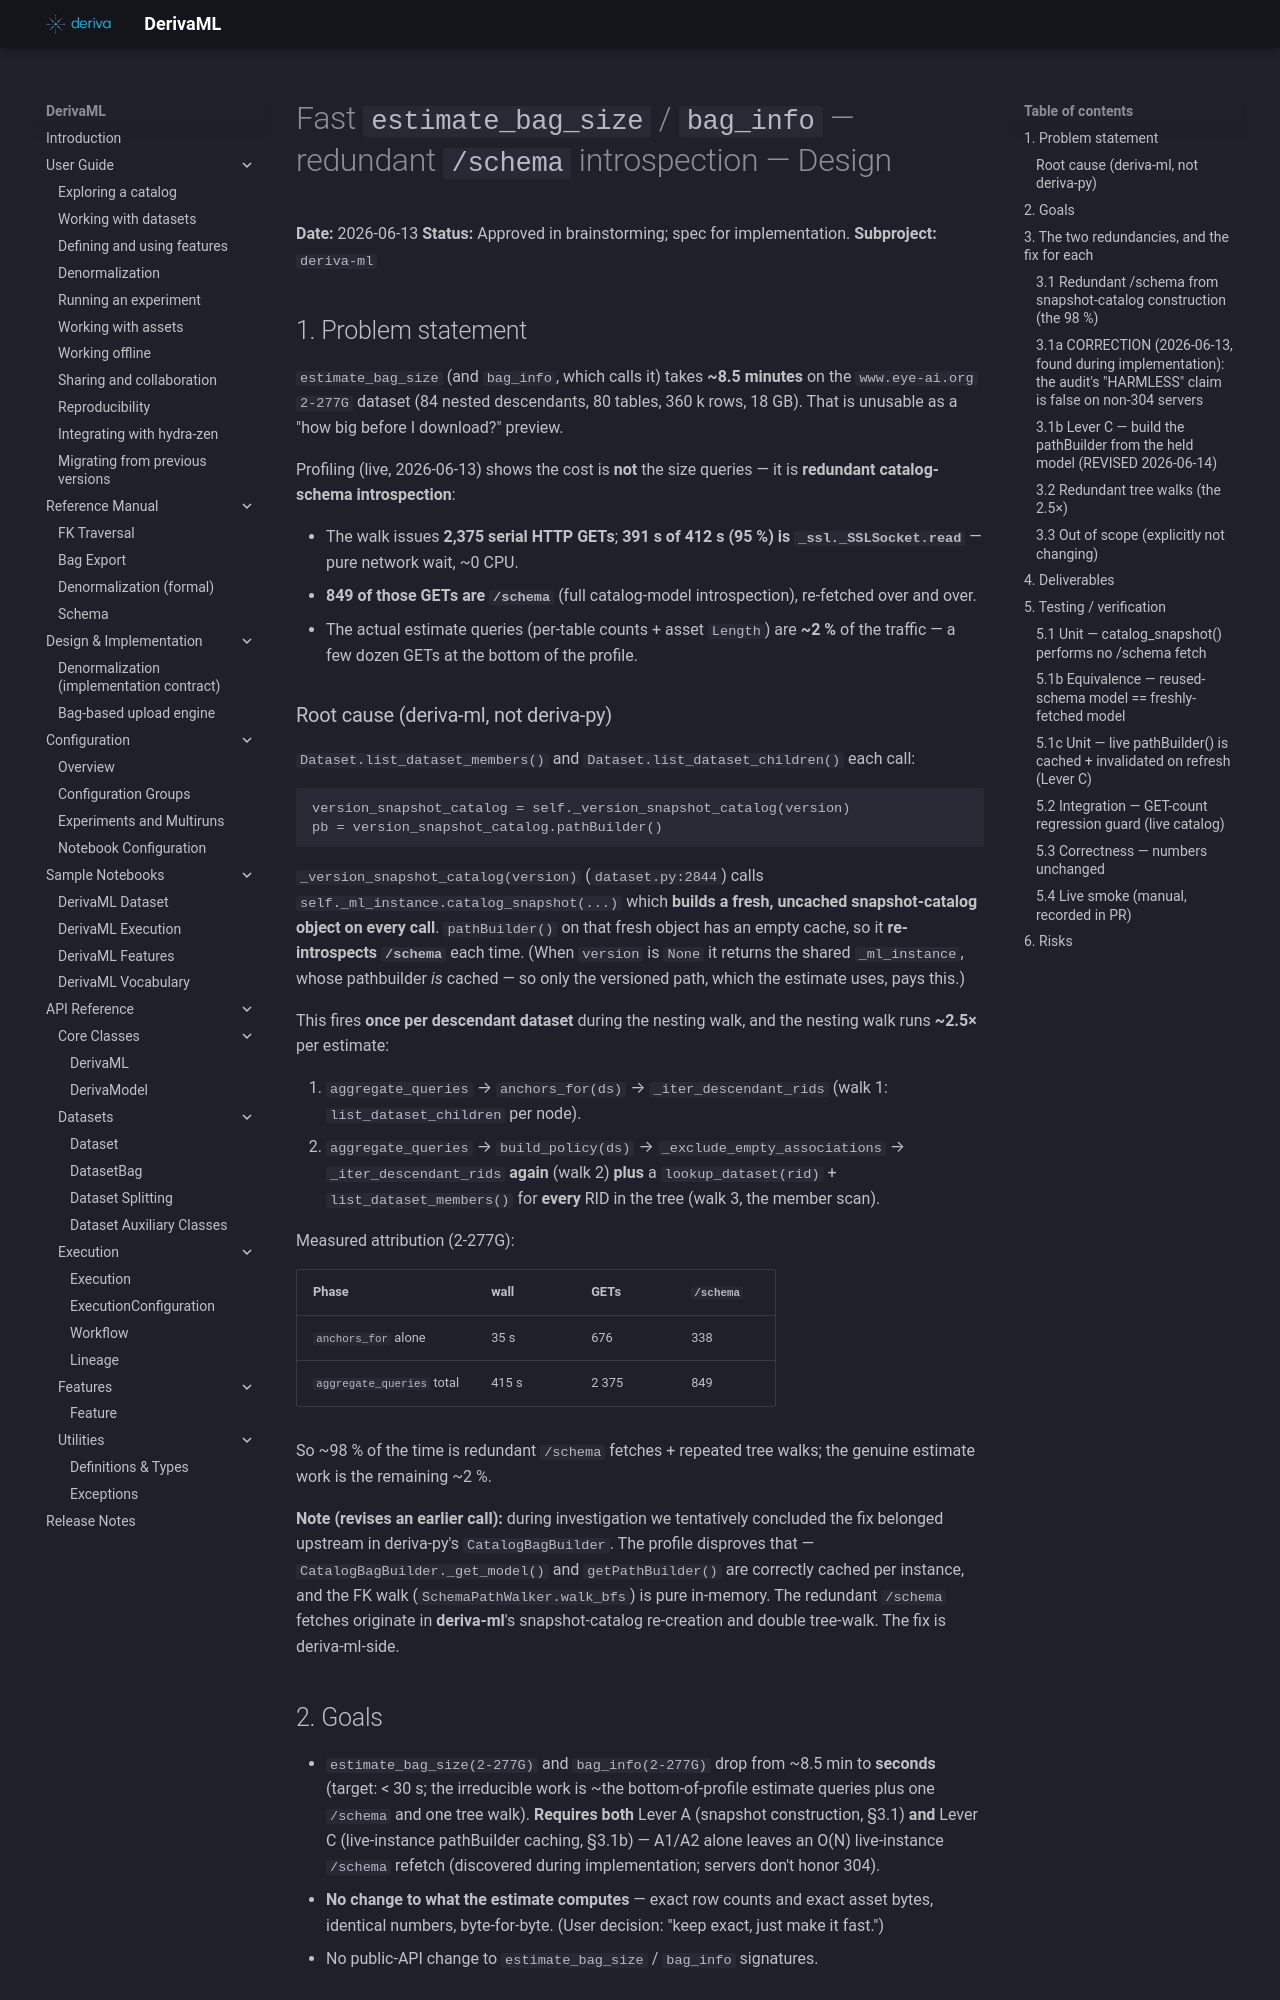

repository: informatics-isi-edu/deriva-ml · page: superpowers/specs/2026-06-13-estimate-bag-size-perf-design/index.html · generator: mkdocs

# Fast `estimate_bag_size` / `bag_info` — redundant `/schema` introspection — Design

**Date:** 2026-06-13
**Status:** Approved in brainstorming; spec for implementation.
**Subproject:** `deriva-ml`

## 1. Problem statement

`estimate_bag_size` (and `bag_info`, which calls it) takes **~8.5 minutes**
on the `www.eye-ai.org` `2-277G` dataset (84 nested descendants, 80 tables,
360 k rows, 18 GB). That is unusable as a "how big before I download?"
preview.

Profiling (live, 2026-06-13) shows the cost is **not** the size queries —
it is **redundant catalog-schema introspection**:

- The walk issues **2,375 serial HTTP GETs**; **391 s of 412 s (95 %) is
  `_ssl._SSLSocket.read`** — pure network wait, ~0 CPU.
- **849 of those GETs are `/schema`** (full catalog-model introspection),
  re-fetched over and over.
- The actual estimate queries (per-table counts + asset `Length`) are
  **~2 %** of the traffic — a few dozen GETs at the bottom of the profile.

### Root cause (deriva-ml, not deriva-py)

`Dataset.list_dataset_members()` and `Dataset.list_dataset_children()` each
call:

```python
version_snapshot_catalog = self._version_snapshot_catalog(version)
pb = version_snapshot_catalog.pathBuilder()
```

`_version_snapshot_catalog(version)` (`dataset.py:2844`) calls
`self._ml_instance.catalog_snapshot(...)` which **builds a fresh,
uncached snapshot-catalog object on every call**. `pathBuilder()` on that
fresh object has an empty cache, so it **re-introspects `/schema`** each
time. (When `version` is `None` it returns the shared `_ml_instance`,
whose pathbuilder *is* cached — so only the versioned path, which the
estimate uses, pays this.)

This fires **once per descendant dataset** during the nesting walk, and the
nesting walk runs **~2.5×** per estimate:

1. `aggregate_queries` → `anchors_for(ds)` → `_iter_descendant_rids` (walk 1:
   `list_dataset_children` per node).
2. `aggregate_queries` → `build_policy(ds)` → `_exclude_empty_associations`
   → `_iter_descendant_rids` **again** (walk 2) **plus** a
   `lookup_dataset(rid)` + `list_dataset_members()` for **every** RID in the
   tree (walk 3, the member scan).

Measured attribution (2-277G):

| Phase | wall | GETs | `/schema` |
|---|---|---|---|
| `anchors_for` alone | 35 s | 676 | 338 |
| `aggregate_queries` total | 415 s | 2 375 | 849 |

So ~98 % of the time is redundant `/schema` fetches + repeated tree walks;
the genuine estimate work is the remaining ~2 %.

**Note (revises an earlier call):** during investigation we tentatively
concluded the fix belonged upstream in deriva-py's `CatalogBagBuilder`.
The profile disproves that — `CatalogBagBuilder._get_model()` and
`getPathBuilder()` are correctly cached per instance, and the FK walk
(`SchemaPathWalker.walk_bfs`) is pure in-memory. The redundant `/schema`
fetches originate in **deriva-ml**'s snapshot-catalog re-creation and
double tree-walk. The fix is deriva-ml-side.

## 2. Goals

- `estimate_bag_size(2-277G)` and `bag_info(2-277G)` drop from ~8.5 min to
  **seconds** (target: < 30 s; the irreducible work is ~the bottom-of-profile
  estimate queries plus one `/schema` and one tree walk). **Requires both**
  Lever A (snapshot construction, §3.1) **and** Lever C (live-instance
  pathBuilder caching, §3.1b) — A1/A2 alone leaves an O(N) live-instance
  `/schema` refetch (discovered during implementation; servers don't honor
  304).
- **No change to what the estimate computes** — exact row counts and exact
  asset bytes, identical numbers, byte-for-byte. (User decision: "keep exact,
  just make it fast.")
- No public-API change to `estimate_bag_size` / `bag_info` signatures.

## 3. The two redundancies, and the fix for each
